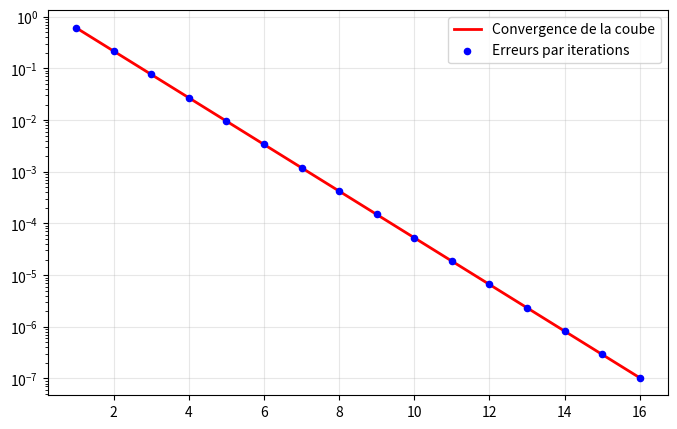

Recreate this plot in Python.
import numpy as np
import matplotlib.pyplot as plt

def Jacobi(A, b, x0, tol=1e-6, max_iter= 100):
    A = np.array(A, dtype=float)
    b = np.array(b, dtype=float)
    x = np.array(x0, dtype=float)
    n = len(b)

    x_start = np.linalg.solve(A, b)
    errs = []

    for k in range(max_iter):
        x_new = np.zeros(n)
        for i in range(n):
            s = sum(A[i, j] * x[j] for j in range(n) if j != i)
            x_new[i] = (b[i] - s)/A[i,i]

        err = np.linalg.norm(x_new - x_start)
        errs.append(err)

        if np.linalg.norm(x_new - x) < tol:
            x = x_new
            print(f"La convergence atteint a {k+1} iterration.")
            return x, k+1, errs
        
        x = x_new

    print(f"Le nombre max des iterration {k+1} atteint sans convergence.")
    return x, max_iter, errs

A = np.array([
    [4, 1, 0],
    [1, 4, 1],
    [0, 1, 4]
],  dtype=float)


b = np.array([5, 6, 5], dtype=float)
x0 = np.array([0, 0, 0], dtype=float)

solution, max_iteration, erros = Jacobi(A, b, x0)

print("La solution du system est ===================================== : \n", solution)
print("Le nombre maximal des iterations est : =============================== \n", max_iteration)
print("Les errors sont : \n", erros)

iteration = range(1, len(erros) + 1)
plt.figure(figsize=(8, 5))
plt.plot(iteration, erros, color='red', label='Convergence de la coube', linewidth=2)
plt.scatter(iteration, erros, color='blue', zorder=9, s=20, label='Erreurs par iterations')
plt.legend()
plt.yscale('log')
plt.grid(True, alpha=0.3)
plt.show()
